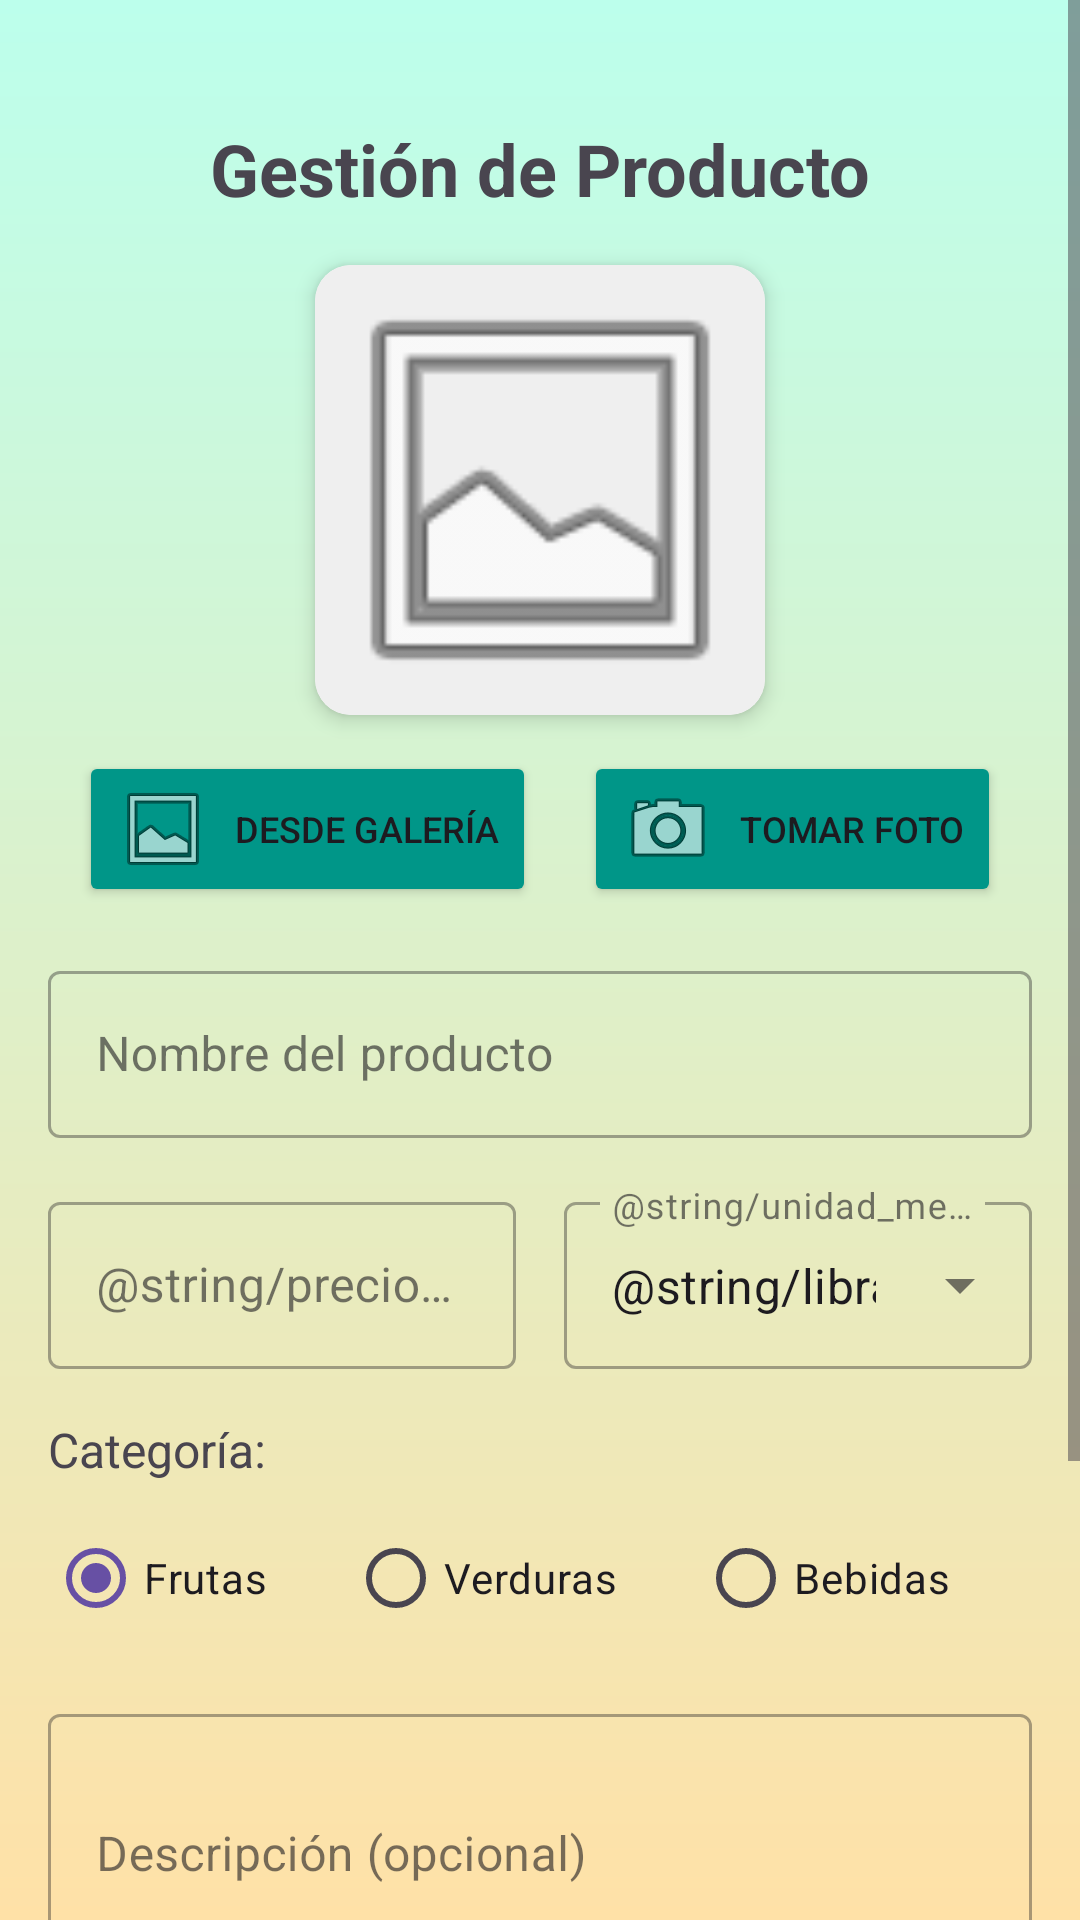

Here is an Android app screen rendered from its layout file. Give the layout XML and the strings, colors and styles it references.
<!-- AndroidManifest.xml: application theme Theme.Online_store -->
<!-- res/layout/activity_product_form.xml -->
<?xml version="1.0" encoding="utf-8"?>
<ScrollView xmlns:android="http://schemas.android.com/apk/res/android"
    xmlns:app="http://schemas.android.com/apk/res-auto"
    xmlns:tools="http://schemas.android.com/tools"
    android:layout_width="match_parent"
    android:layout_height="match_parent"
    android:background="@drawable/background_gradient">

    <androidx.constraintlayout.widget.ConstraintLayout
        android:layout_width="match_parent"
        android:layout_height="wrap_content"
        android:padding="16dp">

        <TextView
            android:id="@+id/tv_titulo_producto"
            android:layout_width="wrap_content"
            android:layout_height="wrap_content"
            android:layout_marginTop="24dp"
            android:text="@string/gestion_de_producto"
            android:textSize="24sp"
            android:textStyle="bold"
            app:layout_constraintEnd_toEndOf="parent"
            app:layout_constraintStart_toStartOf="parent"
            app:layout_constraintTop_toTopOf="parent" />

        
        <androidx.cardview.widget.CardView
            android:id="@+id/cv_product_image"
            android:layout_width="150dp"
            android:layout_height="150dp"
            android:layout_marginTop="16dp"
            app:cardCornerRadius="12dp"
            app:cardElevation="4dp"
            app:layout_constraintEnd_toEndOf="parent"
            app:layout_constraintStart_toStartOf="parent"
            app:layout_constraintTop_toBottomOf="@+id/tv_titulo_producto">

            <ImageView
                android:id="@+id/iv_product_image"
                android:layout_width="match_parent"
                android:layout_height="match_parent"
                android:background="#EFEFEF"
                android:contentDescription="@string/imagen_del_producto"
                android:scaleType="centerCrop"
                app:srcCompat="@android:drawable/ic_menu_gallery" />

        </androidx.cardview.widget.CardView>

        
        <LinearLayout
            android:id="@+id/ll_image_buttons"
            android:layout_width="wrap_content"
            android:layout_height="wrap_content"
            android:layout_marginTop="12dp"
            android:orientation="horizontal"
            app:layout_constraintEnd_toEndOf="parent"
            app:layout_constraintStart_toStartOf="parent"
            app:layout_constraintTop_toBottomOf="@+id/cv_product_image">

            <Button
                android:id="@+id/btn_select_image"
                android:layout_width="wrap_content"
                android:layout_height="wrap_content"
                android:layout_marginEnd="8dp"
                android:backgroundTint="@color/green_mint"
                android:drawableStart="@android:drawable/ic_menu_gallery"
                android:drawablePadding="8dp"
                android:text="@string/seleccionar_galeria"
                android:textSize="12sp"
                app:cornerRadius="20dp" />

            <Button
                android:id="@+id/btn_take_photo"
                android:layout_width="wrap_content"
                android:layout_height="wrap_content"
                android:layout_marginStart="8dp"
                android:backgroundTint="@color/green_mint"
                android:drawableStart="@android:drawable/ic_menu_camera"
                android:drawablePadding="8dp"
                android:text="@string/tomar_foto"
                android:textSize="12sp"
                app:cornerRadius="20dp" />

        </LinearLayout>

        <com.google.android.material.textfield.TextInputLayout
            android:id="@+id/til_nombre"
            style="@style/Widget.MaterialComponents.TextInputLayout.OutlinedBox"
            android:layout_width="match_parent"
            android:layout_height="wrap_content"
            android:layout_marginTop="16dp"
            android:hint="@string/nombre_del_producto"
            app:layout_constraintEnd_toEndOf="parent"
            app:layout_constraintStart_toStartOf="parent"
            app:layout_constraintTop_toBottomOf="@+id/ll_image_buttons">

            <com.google.android.material.textfield.TextInputEditText
                android:id="@+id/et_nombre"
                android:layout_width="match_parent"
                android:layout_height="wrap_content"
                android:inputType="text" />
        </com.google.android.material.textfield.TextInputLayout>

        
        <LinearLayout
            android:id="@+id/ll_precio_unidad"
            android:layout_width="match_parent"
            android:layout_height="wrap_content"
            android:layout_marginTop="16dp"
            android:orientation="horizontal"
            app:layout_constraintEnd_toEndOf="parent"
            app:layout_constraintStart_toStartOf="parent"
            app:layout_constraintTop_toBottomOf="@+id/til_nombre">

            <com.google.android.material.textfield.TextInputLayout
                android:id="@+id/til_precio"
                style="@style/Widget.MaterialComponents.TextInputLayout.OutlinedBox"
                android:layout_width="0dp"
                android:layout_height="wrap_content"
                android:layout_marginEnd="8dp"
                android:layout_weight="1"
                android:hint="@string/precio_por_unidad"
                app:layout_constraintEnd_toEndOf="parent"
                app:layout_constraintStart_toStartOf="parent"
                app:layout_constraintTop_toBottomOf="@+id/til_nombre">

                <com.google.android.material.textfield.TextInputEditText
                    android:id="@+id/et_precio"
                    android:layout_width="match_parent"
                    android:layout_height="wrap_content"
                    android:inputType="numberDecimal" />
            </com.google.android.material.textfield.TextInputLayout>

            <com.google.android.material.textfield.TextInputLayout
                android:id="@+id/til_unidad"
                style="@style/Widget.MaterialComponents.TextInputLayout.OutlinedBox.ExposedDropdownMenu"
                android:layout_width="0dp"
                android:layout_height="wrap_content"
                android:layout_marginStart="8dp"
                android:layout_weight="1"
                android:hint="@string/unidad_medida">

                <AutoCompleteTextView
                    android:id="@+id/act_unidad"
                    android:layout_width="match_parent"
                    android:layout_height="wrap_content"
                    android:inputType="none"
                    android:text="@string/libra" />

            </com.google.android.material.textfield.TextInputLayout>

        </LinearLayout>

        <TextView
            android:id="@+id/tv_categoria"
            android:layout_width="wrap_content"
            android:layout_height="wrap_content"
            android:layout_marginTop="16dp"
            android:text="@string/categor_a"
            android:textSize="16sp"
            app:layout_constraintStart_toStartOf="parent"
            app:layout_constraintTop_toBottomOf="@+id/ll_precio_unidad" />

        <RadioGroup
            android:id="@+id/rg_categoria"
            android:layout_width="match_parent"
            android:layout_height="wrap_content"
            android:layout_marginTop="8dp"
            android:orientation="horizontal"
            app:layout_constraintEnd_toEndOf="parent"
            app:layout_constraintStart_toStartOf="parent"
            app:layout_constraintTop_toBottomOf="@+id/tv_categoria">

            <RadioButton
                android:id="@+id/rb_frutas"
                android:layout_width="wrap_content"
                android:layout_height="wrap_content"
                android:layout_weight="1"
                android:checked="true"
                android:text="@string/frutas" />

            <RadioButton
                android:id="@+id/rb_verduras"
                android:layout_width="wrap_content"
                android:layout_height="wrap_content"
                android:layout_weight="1"
                android:text="@string/verduras" />

            <RadioButton
                android:id="@+id/rb_bebidas"
                android:layout_width="wrap_content"
                android:layout_height="wrap_content"
                android:layout_weight="1"
                android:text="@string/bebidas" />
        </RadioGroup>

        <com.google.android.material.textfield.TextInputLayout
            android:id="@+id/til_descripcion"
            style="@style/Widget.MaterialComponents.TextInputLayout.OutlinedBox"
            android:layout_width="match_parent"
            android:layout_height="wrap_content"
            android:layout_marginTop="16dp"
            android:hint="@string/descripcion_opcional"
            app:layout_constraintEnd_toEndOf="parent"
            app:layout_constraintStart_toStartOf="parent"
            app:layout_constraintTop_toBottomOf="@+id/rg_categoria">

            <com.google.android.material.textfield.TextInputEditText
                android:id="@+id/et_descripcion"
                android:layout_width="match_parent"
                android:layout_height="wrap_content"
                android:inputType="textMultiLine"
                android:minLines="3" />
        </com.google.android.material.textfield.TextInputLayout>

        <Button
            android:id="@+id/btn_guardar"
            android:layout_width="0dp"
            android:layout_height="wrap_content"
            android:layout_marginTop="32dp"
            android:backgroundTint="@color/green_mint"
            android:text="@string/guardar"
            android:textColor="@android:color/white"
            app:layout_constraintEnd_toEndOf="parent"
            app:layout_constraintStart_toStartOf="parent"
            app:layout_constraintTop_toBottomOf="@+id/til_descripcion" />

        <Button
            android:id="@+id/btn_cancelar"
            android:layout_width="0dp"
            android:layout_height="wrap_content"
            android:layout_marginTop="8dp"
            android:layout_marginBottom="24dp"
            android:backgroundTint="@android:color/darker_gray"
            android:text="@string/cancelar"
            android:textColor="@android:color/white"
            app:layout_constraintBottom_toBottomOf="parent"
            app:layout_constraintEnd_toEndOf="parent"
            app:layout_constraintStart_toStartOf="parent"
            app:layout_constraintTop_toBottomOf="@+id/btn_guardar" />

    </androidx.constraintlayout.widget.ConstraintLayout>
</ScrollView>
<!-- resources referenced by this layout -->
<resources>
  <color name="green_mint">#009688</color>
  <!-- drawable background_gradient (drawable) -->
  <?xml version="1.0" encoding="utf-8"?>
  <shape xmlns:android="http://schemas.android.com/apk/res/android">
      <gradient
          android:type="linear"
          android:startColor="#BCFFEC"
          android:endColor="#FFE1A7"
          android:angle="270" />
  </shape>
  <string name="bebidas">Bebidas</string>
  <string name="cancelar">Cancelar</string>
  <string name="categor_a">Categoría:</string>
  <string name="descripcion_opcional">Descripción (opcional)</string>
  <string name="frutas">Frutas</string>
  <string name="gestion_de_producto">Gestión de Producto</string>
  <string name="guardar">Guardar</string>
  <string name="imagen_del_producto">Imagen del producto</string>
  <string name="libra">lb</string>
  <string name="nombre_del_producto">Nombre del producto</string>
  <string name="precio_por_unidad">Precio por unidad</string>
  <string name="seleccionar_galeria">Desde Galería</string>
  <string name="tomar_foto">Tomar Foto</string>
  <string name="unidad_medida">Unidad de medida</string>
  <string name="verduras">Verduras</string>
  <style name="Theme.Online_store" parent="Base.Theme.Online_store" />
  <style name="Base.Theme.Online_store" parent="Theme.Material3.DayNight.NoActionBar">
          
          
      </style>
</resources>
